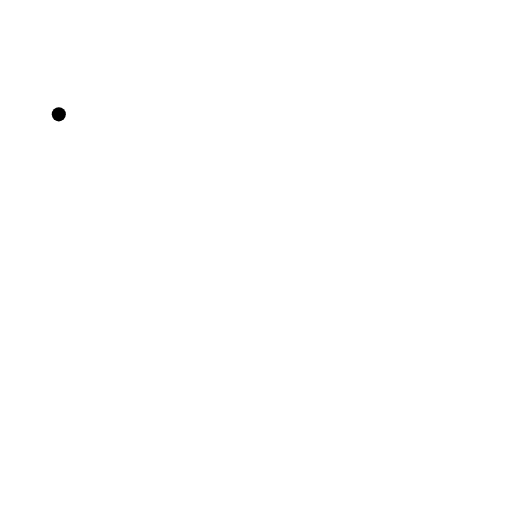
t = 0.00 s
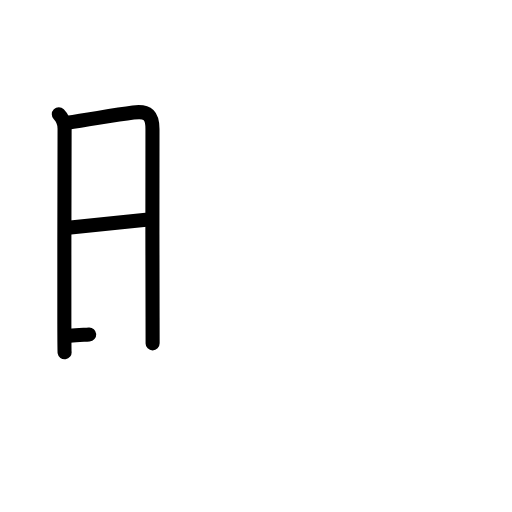
t = 3.25 s
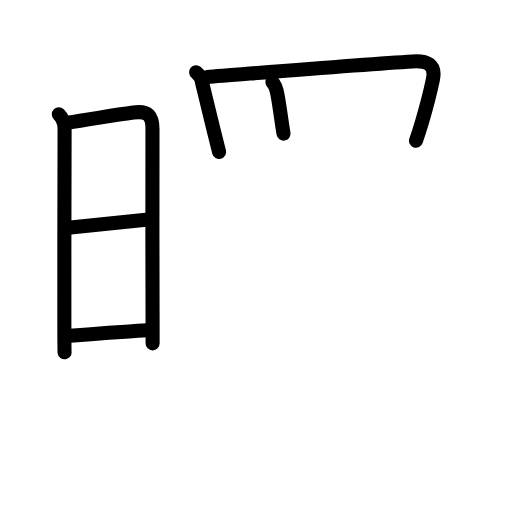
t = 6.88 s
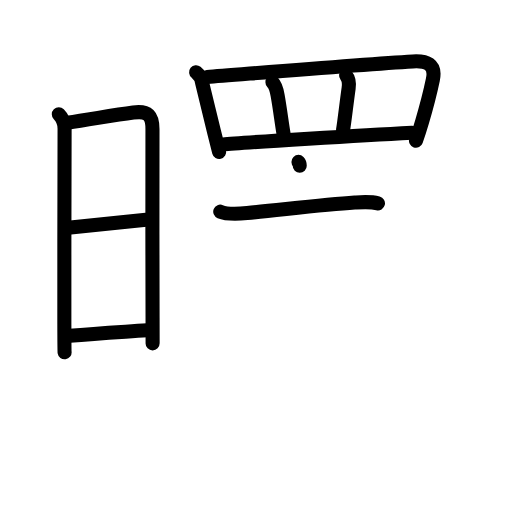
t = 10.13 s
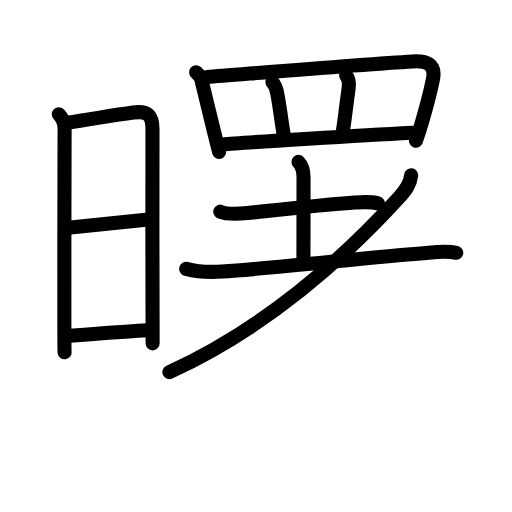
t = 12.88 s
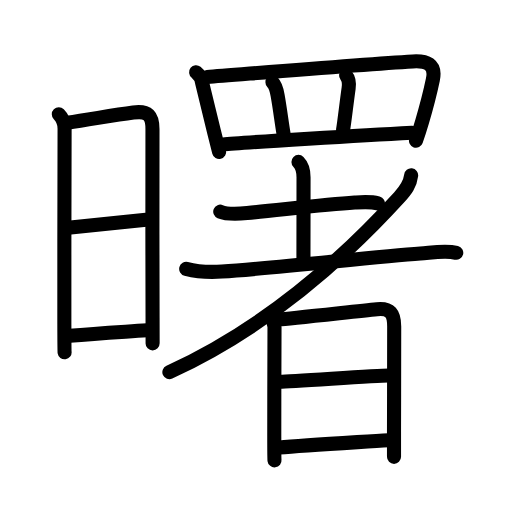
t = 17.00 s

The animated SVG that drew these frames (rendered in a browser with its animation timeline set to each time). Animation: 56 SMIL elements (animate=56); one cycle of 17.00 s.

<?xml version="1.0" encoding="UTF-8"?>
<!--
AniKanjiVG is licensed by CC-BY-SA Paul C. Sommerhoff (https://bitbucket.org/sommerhoff/anikanjivg).
AniKanjiVG uses KanjiVG which is licensed by CC-BY-SA Ulrich Apel (http://kanjivg.tagaini.net).
See also http://creativecommons.org/licenses/by-sa/3.0/
-->
<svg xmlns:kvg='http://kanjivg.tagaini.net' xmlns='http://www.w3.org/2000/svg' width='109' height='109' viewBox='0 0 109 109' style='fill:none;stroke:#000000;stroke-width:3;stroke-linecap:round;stroke-linejoin:round;' id="kvg:kanji_066d9"><g id="kvg:066d9" kvg:element="曙"><g id="kvg:066d9-g1" kvg:element="日" kvg:position="left" kvg:radical="general"><path id="kvg:066d9-s1" kvg:type="㇑" d="M12.52,24.34c0.82,0.82,1.23,1.79,1.23,3.06c0,0.77-0.08,29.15-0.05,41.72c0.01,3.42,0.02,5.67,0.05,5.88"><animate attributeName="d" begin="0.0s" dur="0.3333333333333333s" from="M12.52,24.34C12.52,24.34,12.52,24.34,12.52,24.34" to="M12.52,24.34c0.82,0.82,1.23,1.79,1.23,3.06" />
<animate attributeName="d" begin="0.3333333333333333s" dur="0.3333333333333333s" from="M12.52,24.34c0.82,0.82,1.23,1.79,1.23,3.06c0,0,0,0,0,0,0" to="M12.52,24.34c0.82,0.82,1.23,1.79,1.23,3.06c0,0.77-0.08,29.15-0.05,41.72" />
<animate attributeName="d" begin="0.6666666666666666s" dur="0.3333333333333333s" from="M12.52,24.34c0.82,0.82,1.23,1.79,1.23,3.06c0,0.77-0.08,29.15-0.05,41.72c0,0,0,0,0,0,0" to="M12.52,24.34c0.82,0.82,1.23,1.79,1.23,3.06c0,0.77-0.08,29.15-0.05,41.72c0.01,3.42,0.02,5.67,0.05,5.88" />
</path>
<path id="kvg:066d9-s2" kvg:type="㇕a" d="M14.36,26.12c4.68-0.66,9.58-1.58,14.01-2.16c3.21-0.43,4.12,0.67,4.09,3.67c-0.06,6.87,0,28.88,0.02,40c0,2.44,0.01,4.36,0.01,5.47"><animate attributeName="d" begin="1.0s" dur="0.25s" from="M14.36,26.12C14.36,26.12,14.36,26.12,14.36,26.12" to="M14.36,26.12c4.68-0.66,9.58-1.58,14.01-2.16" />
<animate attributeName="d" begin="1.25s" dur="0.25s" from="M14.36,26.12c4.68-0.66,9.58-1.58,14.01-2.16c0,0,0,0,0,0,0" to="M14.36,26.12c4.68-0.66,9.58-1.58,14.01-2.16c3.21-0.43,4.12,0.67,4.09,3.67" />
<animate attributeName="d" begin="1.5s" dur="0.25s" from="M14.36,26.12c4.68-0.66,9.58-1.58,14.01-2.16c3.21-0.43,4.12,0.67,4.09,3.67c0,0,0,0,0,0,0" to="M14.36,26.12c4.68-0.66,9.58-1.58,14.01-2.16c3.21-0.43,4.12,0.67,4.09,3.67c-0.06,6.87,0,28.88,0.02,40" />
<animate attributeName="d" begin="1.75s" dur="0.25s" from="M14.36,26.12c4.68-0.66,9.58-1.58,14.01-2.16c3.21-0.43,4.12,0.67,4.09,3.67c-0.06,6.87,0,28.88,0.02,40c0,0,0,0,0,0,0" to="M14.36,26.12c4.68-0.66,9.58-1.58,14.01-2.16c3.21-0.43,4.12,0.67,4.09,3.67c-0.06,6.87,0,28.88,0.02,40c0,2.44,0.01,4.36,0.01,5.47" />
<animate attributeName="d" begin="0s" dur="1.0s" from="M-100,-100" to="M-100,-100" />
</path>
<path id="kvg:066d9-s3" kvg:type="㇐a" d="M15.03,48.44c6.27-0.69,10.59-1.13,16.05-1.67"><animate attributeName="d" begin="2.0s" dur="1.0s" from="M15.03,48.44C15.03,48.44,15.03,48.44,15.03,48.44" to="M15.03,48.44c6.27-0.69,10.59-1.13,16.05-1.67" />
<animate attributeName="d" begin="0s" dur="2.0s" from="M-100,-100" to="M-100,-100" />
</path>
<path id="kvg:066d9-s4" kvg:type="㇐a" d="M14.87,71.49c5.7-0.53,9.62-0.72,16.48-1.17"><animate attributeName="d" begin="3.0s" dur="1.0s" from="M14.87,71.49C14.87,71.49,14.87,71.49,14.87,71.49" to="M14.87,71.49c5.7-0.53,9.62-0.72,16.48-1.17" />
<animate attributeName="d" begin="0s" dur="3.0s" from="M-100,-100" to="M-100,-100" />
</path>
</g>
<g id="kvg:066d9-g2" kvg:element="署" kvg:position="right"><g id="kvg:066d9-g3" kvg:element="罒" kvg:variant="true" kvg:original="网" kvg:position="top"><path id="kvg:066d9-s5" kvg:type="㇑" d="M41.75,15.38c0.75,0.6,1.19,1.39,1.31,2.36c0.85,3.48,1.66,6.89,2.52,10.36c0.35,1.4,0.7,2.81,1.07,4.24"><animate attributeName="d" begin="4.0s" dur="0.3333333333333333s" from="M41.75,15.38C41.75,15.38,41.75,15.38,41.75,15.38" to="M41.75,15.38c0.75,0.6,1.19,1.39,1.31,2.36" />
<animate attributeName="d" begin="4.333333333333333s" dur="0.3333333333333333s" from="M41.75,15.38c0.75,0.6,1.19,1.39,1.31,2.36c0,0,0,0,0,0,0" to="M41.75,15.38c0.75,0.6,1.19,1.39,1.31,2.36c0.85,3.48,1.66,6.89,2.52,10.36" />
<animate attributeName="d" begin="4.666666666666667s" dur="0.3333333333333333s" from="M41.75,15.38c0.75,0.6,1.19,1.39,1.31,2.36c0.85,3.48,1.66,6.89,2.52,10.36c0,0,0,0,0,0,0" to="M41.75,15.38c0.75,0.6,1.19,1.39,1.31,2.36c0.85,3.48,1.66,6.89,2.52,10.36c0.35,1.4,0.7,2.81,1.07,4.24" />
<animate attributeName="d" begin="0s" dur="4.0s" from="M-100,-100" to="M-100,-100" />
</path>
<path id="kvg:066d9-s6" kvg:type="㇕a" d="M44.12,16.38c7.43-0.56,32.38-2.63,43.76-3.3c2.87-0.17,4.97,0.52,4.28,3.84c-0.51,2.45-1.35,5.78-2.32,9.03c-0.41,1.38-0.84,2.74-1.28,4.02"><animate attributeName="d" begin="5.0s" dur="0.25s" from="M44.12,16.38C44.12,16.38,44.12,16.38,44.12,16.38" to="M44.12,16.38c7.43-0.56,32.38-2.63,43.76-3.3" />
<animate attributeName="d" begin="5.25s" dur="0.25s" from="M44.12,16.38c7.43-0.56,32.38-2.63,43.76-3.3c0,0,0,0,0,0,0" to="M44.12,16.38c7.43-0.56,32.38-2.63,43.76-3.3c2.87-0.17,4.97,0.52,4.28,3.84" />
<animate attributeName="d" begin="5.5s" dur="0.25s" from="M44.12,16.38c7.43-0.56,32.38-2.63,43.76-3.3c2.87-0.17,4.97,0.52,4.28,3.84c0,0,0,0,0,0,0" to="M44.12,16.38c7.43-0.56,32.38-2.63,43.76-3.3c2.87-0.17,4.97,0.52,4.28,3.84c-0.51,2.45-1.35,5.78-2.32,9.03" />
<animate attributeName="d" begin="5.75s" dur="0.25s" from="M44.12,16.38c7.43-0.56,32.38-2.63,43.76-3.3c2.87-0.17,4.97,0.52,4.28,3.84c-0.51,2.45-1.35,5.78-2.32,9.03c0,0,0,0,0,0,0" to="M44.12,16.38c7.43-0.56,32.38-2.63,43.76-3.3c2.87-0.17,4.97,0.52,4.28,3.84c-0.51,2.45-1.35,5.78-2.32,9.03c-0.41,1.38-0.84,2.74-1.28,4.02" />
<animate attributeName="d" begin="0s" dur="5.0s" from="M-100,-100" to="M-100,-100" />
</path>
<path id="kvg:066d9-s7" kvg:type="㇑a" d="M58,17.5c0.69,0.69,0.88,1.5,1.1,2.8c0.56,3.15,0.77,5.2,1.26,8.14"><animate attributeName="d" begin="6.0s" dur="0.5s" from="M58,17.5C58,17.5,58,17.5,58,17.5" to="M58,17.5c0.69,0.69,0.88,1.5,1.1,2.8" />
<animate attributeName="d" begin="6.5s" dur="0.5s" from="M58,17.5c0.69,0.69,0.88,1.5,1.1,2.8c0,0,0,0,0,0,0" to="M58,17.5c0.69,0.69,0.88,1.5,1.1,2.8c0.56,3.15,0.77,5.2,1.26,8.14" />
<animate attributeName="d" begin="0s" dur="6.0s" from="M-100,-100" to="M-100,-100" />
</path>
<path id="kvg:066d9-s8" kvg:type="㇑a" d="M73.68,16.07c0.57,0.68,0.69,1.66,0.54,2.73c-0.47,3.32-0.93,7.46-1.2,8.95"><animate attributeName="d" begin="7.0s" dur="0.5s" from="M73.68,16.07C73.68,16.07,73.68,16.07,73.68,16.07" to="M73.68,16.07c0.57,0.68,0.69,1.66,0.54,2.73" />
<animate attributeName="d" begin="7.5s" dur="0.5s" from="M73.68,16.07c0.57,0.68,0.69,1.66,0.54,2.73c0,0,0,0,0,0,0" to="M73.68,16.07c0.57,0.68,0.69,1.66,0.54,2.73c-0.47,3.32-0.93,7.46-1.2,8.95" />
<animate attributeName="d" begin="0s" dur="7.0s" from="M-100,-100" to="M-100,-100" />
</path>
<path id="kvg:066d9-s9" kvg:type="㇐a" d="M47.57,30.74c3.41-0.39,31.42-2.03,40.15-2.49"><animate attributeName="d" begin="8.0s" dur="1.0s" from="M47.57,30.74C47.57,30.74,47.57,30.74,47.57,30.74" to="M47.57,30.74c3.41-0.39,31.42-2.03,40.15-2.49" />
<animate attributeName="d" begin="0s" dur="8.0s" from="M-100,-100" to="M-100,-100" />
</path>
</g>
<g id="kvg:066d9-g4" kvg:element="者" kvg:position="bottom"><g id="kvg:066d9-g5" kvg:element="耂" kvg:original="老" kvg:partial="true"><g id="kvg:066d9-g6" kvg:element="土"><path id="kvg:066d9-s10" kvg:type="㇐" d="M46.89,45.06c1.53,0.63,4.13,0.44,5.73,0.29c6.9-0.64,16.17-1.78,22.89-2.22c1.66-0.11,3.32-0.25,4.95,0.16"><animate attributeName="d" begin="9.0s" dur="0.3333333333333333s" from="M46.89,45.06C46.89,45.06,46.89,45.06,46.89,45.06" to="M46.89,45.06c1.53,0.63,4.13,0.44,5.73,0.29" />
<animate attributeName="d" begin="9.333333333333334s" dur="0.3333333333333333s" from="M46.89,45.06c1.53,0.63,4.13,0.44,5.73,0.29c0,0,0,0,0,0,0" to="M46.89,45.06c1.53,0.63,4.13,0.44,5.73,0.29c6.9-0.64,16.17-1.78,22.89-2.22" />
<animate attributeName="d" begin="9.666666666666666s" dur="0.3333333333333333s" from="M46.89,45.06c1.53,0.63,4.13,0.44,5.73,0.29c6.9-0.64,16.17-1.78,22.89-2.22c0,0,0,0,0,0,0" to="M46.89,45.06c1.53,0.63,4.13,0.44,5.73,0.29c6.9-0.64,16.17-1.78,22.89-2.22c1.66-0.11,3.32-0.25,4.95,0.16" />
<animate attributeName="d" begin="0s" dur="9.0s" from="M-100,-100" to="M-100,-100" />
</path>
<path id="kvg:066d9-s11" kvg:type="㇑a" d="M63.54,34.47c0.74,0.74,1.08,1.9,1.08,3.26c0,6.63-0.02,16.04-0.02,18.3"><animate attributeName="d" begin="10.0s" dur="0.5s" from="M63.54,34.47C63.54,34.47,63.54,34.47,63.54,34.47" to="M63.54,34.47c0.74,0.74,1.08,1.9,1.08,3.26" />
<animate attributeName="d" begin="10.5s" dur="0.5s" from="M63.54,34.47c0.74,0.74,1.08,1.9,1.08,3.26c0,0,0,0,0,0,0" to="M63.54,34.47c0.74,0.74,1.08,1.9,1.08,3.26c0,6.63-0.02,16.04-0.02,18.3" />
<animate attributeName="d" begin="0s" dur="10.0s" from="M-100,-100" to="M-100,-100" />
</path>
<path id="kvg:066d9-s12" kvg:type="㇐" d="M39.64,57.23c2.36,0.62,5.19,0.75,7.63,0.58c11.11-0.74,32.52-3.12,42.23-3.83c2.39-0.18,5.29-0.76,7.63-0.16"><animate attributeName="d" begin="11.0s" dur="0.3333333333333333s" from="M39.64,57.23C39.64,57.23,39.64,57.23,39.64,57.23" to="M39.64,57.23c2.36,0.62,5.19,0.75,7.63,0.58" />
<animate attributeName="d" begin="11.333333333333334s" dur="0.3333333333333333s" from="M39.64,57.23c2.36,0.62,5.19,0.75,7.63,0.58c0,0,0,0,0,0,0" to="M39.64,57.23c2.36,0.62,5.19,0.75,7.63,0.58c11.11-0.74,32.52-3.12,42.23-3.83" />
<animate attributeName="d" begin="11.666666666666666s" dur="0.3333333333333333s" from="M39.64,57.23c2.36,0.62,5.19,0.75,7.63,0.58c11.11-0.74,32.52-3.12,42.23-3.83c0,0,0,0,0,0,0" to="M39.64,57.23c2.36,0.62,5.19,0.75,7.63,0.58c11.11-0.74,32.52-3.12,42.23-3.83c2.39-0.18,5.29-0.76,7.63-0.16" />
<animate attributeName="d" begin="0s" dur="11.0s" from="M-100,-100" to="M-100,-100" />
</path>
</g>
<path id="kvg:066d9-s13" kvg:type="㇒" d="M87.53,37.33c-0.23,1.95-1.19,3.19-2.48,4.6C72.26,55.95,56.22,69.99,36.06,79.22"><animate attributeName="d" begin="12.0s" dur="0.5s" from="M87.53,37.33C87.53,37.33,87.53,37.33,87.53,37.33" to="M87.53,37.33c-0.23,1.95-1.19,3.19-2.48,4.6" />
<animate attributeName="d" begin="12.5s" dur="0.5s" from="M87.53,37.33c-0.23,1.95-1.19,3.19-2.48,4.6c0,0,0,0,0,0,0" to="M87.53,37.33c-0.23,1.95-1.19,3.19-2.48,4.6C72.26,55.95,56.22,69.99,36.06,79.22" />
<animate attributeName="d" begin="0s" dur="12.0s" from="M-100,-100" to="M-100,-100" />
</path>
</g>
<g id="kvg:066d9-g7" kvg:element="日"><path id="kvg:066d9-s14" kvg:type="㇑" d="M57.75,67.63c0.34,0.72,0.69,1.08,0.69,2.04c0,0.71-0.06,15.38-0.05,23.33c0,2.79,0.02,4.75,0.05,5"><animate attributeName="d" begin="13.0s" dur="0.3333333333333333s" from="M57.75,67.63C57.75,67.63,57.75,67.63,57.75,67.63" to="M57.75,67.63c0.34,0.72,0.69,1.08,0.69,2.04" />
<animate attributeName="d" begin="13.333333333333334s" dur="0.3333333333333333s" from="M57.75,67.63c0.34,0.72,0.69,1.08,0.69,2.04c0,0,0,0,0,0,0" to="M57.75,67.63c0.34,0.72,0.69,1.08,0.69,2.04c0,0.71-0.06,15.38-0.05,23.33" />
<animate attributeName="d" begin="13.666666666666666s" dur="0.3333333333333333s" from="M57.75,67.63c0.34,0.72,0.69,1.08,0.69,2.04c0,0.71-0.06,15.38-0.05,23.33c0,0,0,0,0,0,0" to="M57.75,67.63c0.34,0.72,0.69,1.08,0.69,2.04c0,0.71-0.06,15.38-0.05,23.33c0,2.79,0.02,4.75,0.05,5" />
<animate attributeName="d" begin="0s" dur="13.0s" from="M-100,-100" to="M-100,-100" />
</path>
<path id="kvg:066d9-s15" kvg:type="㇕a" d="M59.5,68c1.68-0.1,15.84-1.67,20.74-2.17c2.87-0.29,3.68,0.95,3.68,3.67c0,3.41-0.02,14.71-0.04,22.38c0,2.17,0,4.05,0,5.38"><animate attributeName="d" begin="14.0s" dur="0.25s" from="M59.5,68C59.5,68,59.5,68,59.5,68" to="M59.5,68c1.68-0.1,15.84-1.67,20.74-2.17" />
<animate attributeName="d" begin="14.25s" dur="0.25s" from="M59.5,68c1.68-0.1,15.84-1.67,20.74-2.17c0,0,0,0,0,0,0" to="M59.5,68c1.68-0.1,15.84-1.67,20.74-2.17c2.87-0.29,3.68,0.95,3.68,3.67" />
<animate attributeName="d" begin="14.5s" dur="0.25s" from="M59.5,68c1.68-0.1,15.84-1.67,20.74-2.17c2.87-0.29,3.68,0.95,3.68,3.67c0,0,0,0,0,0,0" to="M59.5,68c1.68-0.1,15.84-1.67,20.74-2.17c2.87-0.29,3.68,0.95,3.68,3.67c0,3.41-0.02,14.71-0.04,22.38" />
<animate attributeName="d" begin="14.75s" dur="0.25s" from="M59.5,68c1.68-0.1,15.84-1.67,20.74-2.17c2.87-0.29,3.68,0.95,3.68,3.67c0,3.41-0.02,14.71-0.04,22.38c0,0,0,0,0,0,0" to="M59.5,68c1.68-0.1,15.84-1.67,20.74-2.17c2.87-0.29,3.68,0.95,3.68,3.67c0,3.41-0.02,14.71-0.04,22.38c0,2.17,0,4.05,0,5.38" />
<animate attributeName="d" begin="0s" dur="14.0s" from="M-100,-100" to="M-100,-100" />
</path>
<path id="kvg:066d9-s16" kvg:type="㇐a" d="M59.59,81.27c2.61,0,20.2-1.33,23.15-1.33"><animate attributeName="d" begin="15.0s" dur="1.0s" from="M59.59,81.27C59.59,81.27,59.59,81.27,59.59,81.27" to="M59.59,81.27c2.61,0,20.2-1.33,23.15-1.33" />
<animate attributeName="d" begin="0s" dur="15.0s" from="M-100,-100" to="M-100,-100" />
</path>
<path id="kvg:066d9-s17" kvg:type="㇐a" d="M59.47,95.29c5.32-0.52,16.64-1.14,23.26-1.58"><animate attributeName="d" begin="16.0s" dur="1.0s" from="M59.47,95.29C59.47,95.29,59.47,95.29,59.47,95.29" to="M59.47,95.29c5.32-0.52,16.64-1.14,23.26-1.58" />
<animate attributeName="d" begin="0s" dur="16.0s" from="M-100,-100" to="M-100,-100" />
</path>
</g>
</g>
</g>
</g>
</svg>
